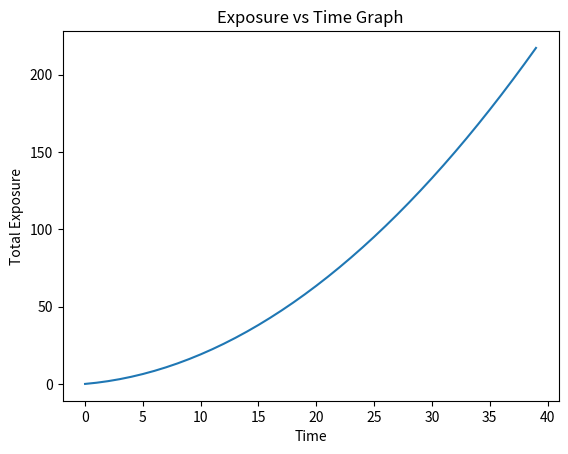

Generate this figure with matplotlib:
import math
import scipy.integrate as integrate
import matplotlib.pyplot as plt


RHO_A = 1.21 #density of air in kg/m^3
RHO_D = 1000 #density of droplet in kg/m^3
G = 9.81 #gravitational acceleration in m/s^2
VISCOSITY = 1.81*10**-5 #viscosity of air in Pa s
RV = 462.52 #J/kgK specific gas constant for water
D_0 = 1.00*10**-5 #initial diameter of droplet
A = 0.06 #given constant in dispersion coefficient equation
B = 0.92 #given constant in dispersion coefficient equation
NUMBER_OF_DROPLETS = 1 #number of droplets emitted (q)
X_0 = 0 #initial X position
Z_0 = 2 #Initial vertical position
RESPIRATORY_RATE = 0.25 #breaths/second from avg of 15 bpm
RELATIVE_HUMMIDITY = 60 #relative hummidity
TEMPERATURE = 293.15 # ambient temperature in Kelvin
V_X = 1 #horizontal velocity 1m/s
X_AWAY = 4 #a distance X meters away from source 

N95_MASK = 0.001 #filters out 99.9% of aerosals 
CLOTH_MASK = 0.9 # filters out only 10% of aerosals
LEVEL_1_MASK = 0.05 #filters 95% aerosals


def droplet_diameter(time): 
    ''' This function estimates the droplet's diameter in micrometers as a function of time (s) that also depends
     on the relative hummidity (RH) and the temperature (T) in Kelvin which are set as constants in this program.

    Parameters:
        time (float): This parameter represents the time at which the diameter of the droplet will be calclulated, 
                    since the size of the droplet evaporates over time.
    Returns:
        d (float): Returns d, a float value representing the diameter of the droplet after it has 
                evaporated after t seconds. 
    '''
    molec_diff = (2.16*10**-5)*(TEMPERATURE/273.15)**1.8 #molecular diffusivity of water vapor
    p_sat = 611.21**(((19.843-TEMPERATURE)/234.5)*((TEMPERATURE-273.15)/(TEMPERATURE-16.01)))
    p_infin = p_sat*RELATIVE_HUMMIDITY/100
    beta = (8*molec_diff*(p_sat-p_infin))/((D_0**2)*RV*TEMPERATURE) #evaporation rate

    d_min = 0.44*D_0
    d = max(D_0*math.sqrt(max(1-beta*time,0)), d_min)

    return d

def terminal_velocity(d):
    ''' This function estimates the terminal velocity in m/s of a respitory droplet as a function of
    the droplet's diamter "d" in micro meters. The terminal velocity also depends on defined constants and variables,
    gravity, drad coefficient, Reynolds number, and the density of the droplet and air.

    Parameters:
        d (float): A float representing the the diamter of the droplet which will be used to calculate the 
                Reynolds number and then used to find the drag coefficient "Cd"

    Returns: 
        v_t (float): v_t, a float value that represents the terminal velocity of the droplet, when Fdrag = Fgrav 
                    and neglects the Buoyant force. 

    '''

    reynolds_p = RHO_A*V_X*d/VISCOSITY #reynolds number calculation
    drag_coef = 24*(1+0.15*reynolds_p**0.687)/reynolds_p #Drag Coefficient calculation
    v_t = math.sqrt((4*d*(RHO_D - RHO_A)*G)/3*RHO_A*drag_coef)
    return v_t

def position(time): 
    ''' This function estimates the horizontal and vertical distance the droplet has travelled at an inputted time for a 
    certain terminal velocity, horizontal velocity, initital X_0 and Z_0 

    Parameters:
        time (float): Time in seconds at which the x_d and z_d values are evaluated.

    Returns: 
        (x_d,z_d): a 2-tuple of float values containing the horizontal and vertical distance of the drop in meters
                   after t seconds.
    '''	
    d = droplet_diameter(time)
    v_t = terminal_velocity(d)

    time_to_hit_ground = Z_0/v_t
    x_d = X_0 + V_X*min(time, time_to_hit_ground)
    z_d = max(Z_0-v_t*time,0) #take into account droplet hitting the ground

    distance_tuple = (x_d,z_d)
    return distance_tuple


def concentration(time): 
    ''' This function estimates the concentration of the droplets by modeling each breath as an ever expanding 
    Gaussian distribution.

    Parameters:
        time (float): Time in seconds at which the Gaussian distribution is evaluated.

    Returns: 
        conc_of_puff (float): a float value containing the concentration of the puff that interacts with a person X_AWAY 
        from the infected source.
    '''	
    distance_tuple = position(time)
    sigma = A*(X_AWAY**B) #dispersion coefficient 
    x_d = distance_tuple[0]
    z_d = distance_tuple[1]
    conc_of_puff = (NUMBER_OF_DROPLETS/(math.sqrt(2*math.pi*sigma))**3)*math.exp(((-1/2*sigma**2)*((X_AWAY-x_d)**2)+z_d**2))
    return conc_of_puff

def exposure_per_breath(time): 
    ''' This function estimates the dose of respiratory droplets that a person is exposed to by integrating the concentration 
    function above over the duration that the puff travels in the air. This function uses the python library scipy and the quad 
    function to evaluate the integral. 

    Parameters:
        time (float): Time in seconds that represents the upper limit at which the integral is evaluated.

    Returns: 
        exposure (2-tuple float): A 2-tuple of float value containing the concentration of the puff integrated over the inputted 
        time, and the error due to possible numerical error in the integrand from the use of quad 
    '''	
    exposure = integrate.quad(concentration, 0, time)
    return exposure

def total_exposure(time):
    ''' This function estimates the total dosage a person is exposed to after many Guassian puffs by multiplying the
    respiratory rate x time to find the number of times the infected person has exhaled droplets into the air by exposure_per_breath
    function. 

    Parameters:
        time (float): Time in seconds for which the the total exposure is calculated.

    Returns: 
        total_dosage (float): a float value representing the total dosage a person is exposed to after several breaths are
        taken from an infected source. 
    '''	
    exposure_tuple = exposure_per_breath(time)
    number_of_breaths = RESPIRATORY_RATE*time
    total_dosage = exposure_tuple[0]*number_of_breaths
    #print(total_dosage)
    return total_dosage

def exposure_with_mask(time):
    ''' This function estimates the total dosage a person is exposed to after wearing a mask by multiplying the previous 
    function values output by mask percentages.
    Parameters:
        time (float): Time in seconds for which the the total exposure is calculated.

    Returns: 
        dosage_with_mask (float): a float value representing the total dosage a person is exposed to after several breaths are
        taken from an infected source while wearing specified mask. 
    '''	
    mask_type = N95_MASK
    total_dosage = total_exposure(time)
    dosage_with_mask = mask_type*total_dosage
    #print(dosage_with_mask)
    return dosage_with_mask

#example usage, for testing
if __name__ == '__main__':
    #total_exposure(40)
    #exposure_with_mask(40)

    exposure_array = []
    time_array = []
    for i in range(0,40):
        exposure = total_exposure(i)
        exposure_array.append(exposure)
        time_array.append(i)
    plt.plot(time_array,exposure_array)
    plt.xlabel('Time')
    plt.ylabel('Total Exposure')
    plt.title('Exposure vs Time Graph')
    plt.show()
